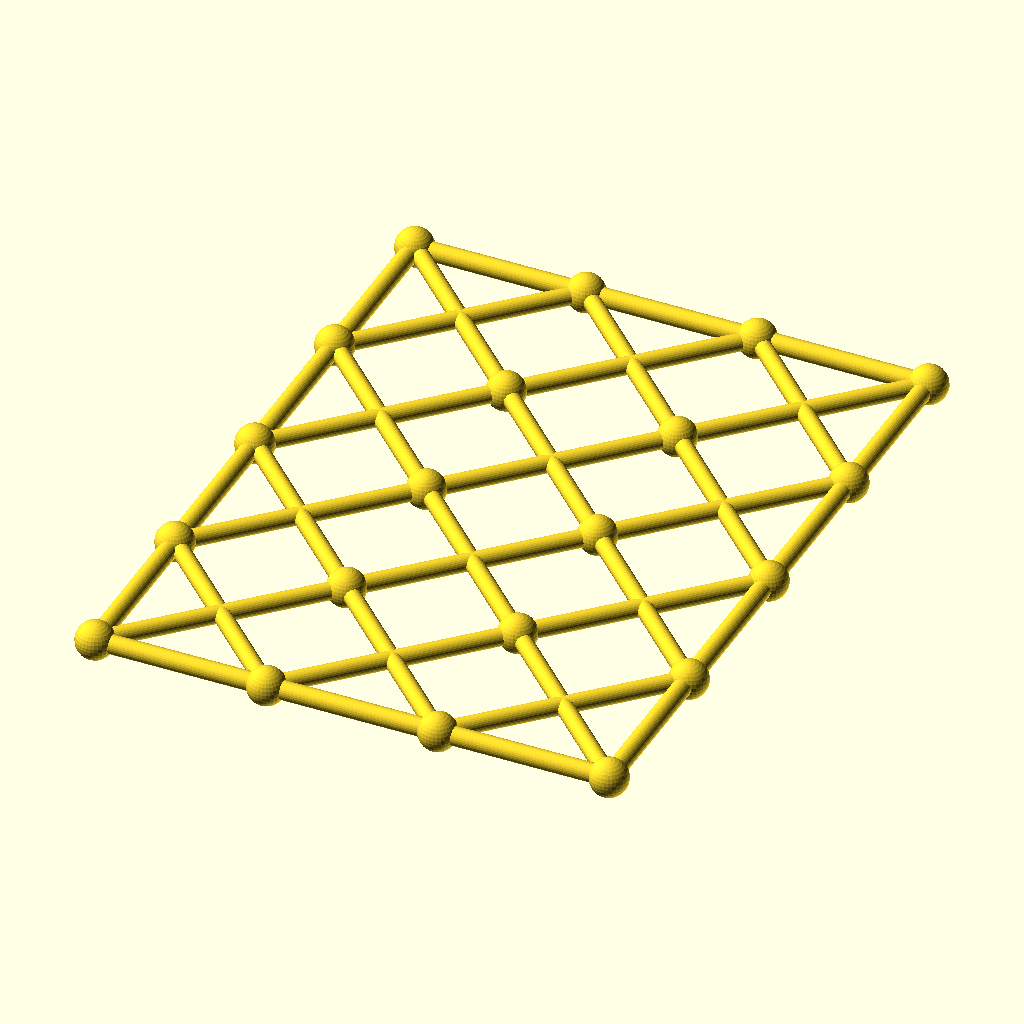
Cell 1: rendered with the file's own defaults.
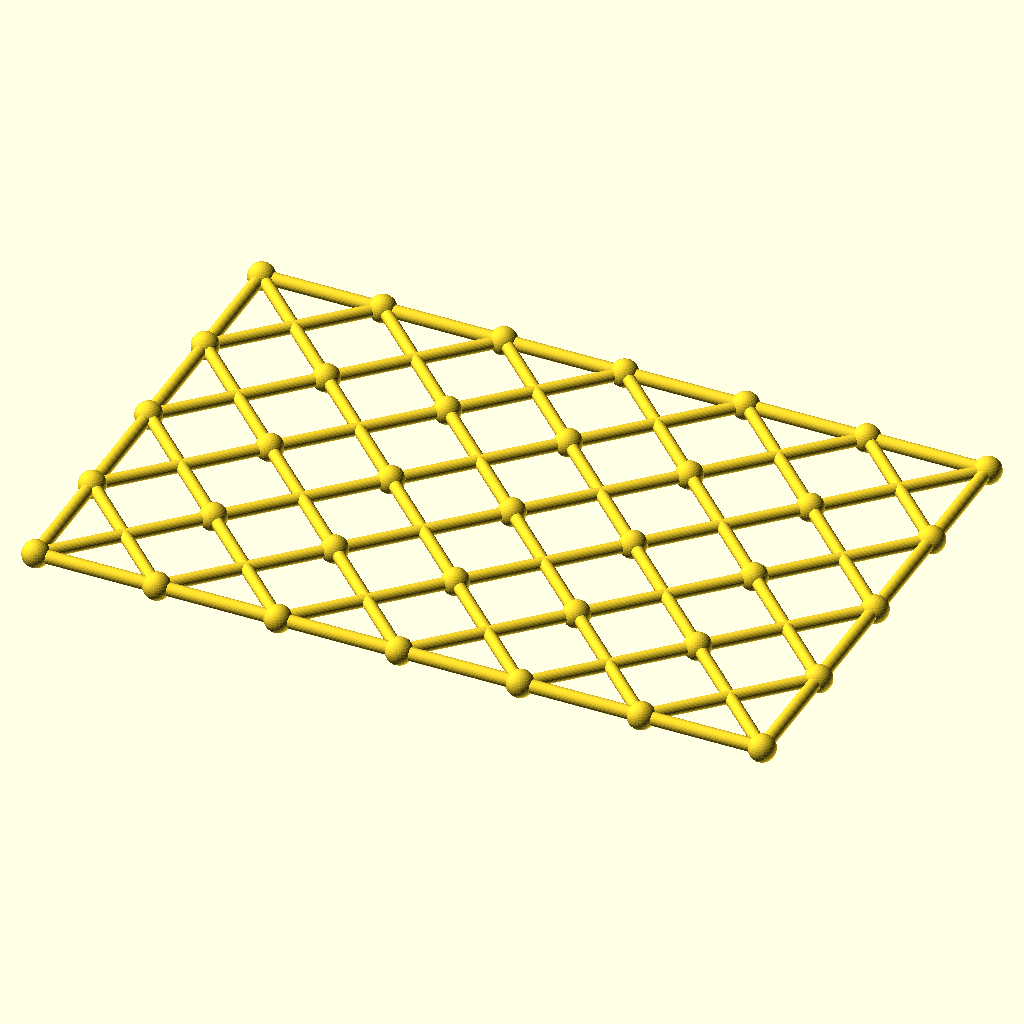
Cell 2: columns = 6 (everything else at default).
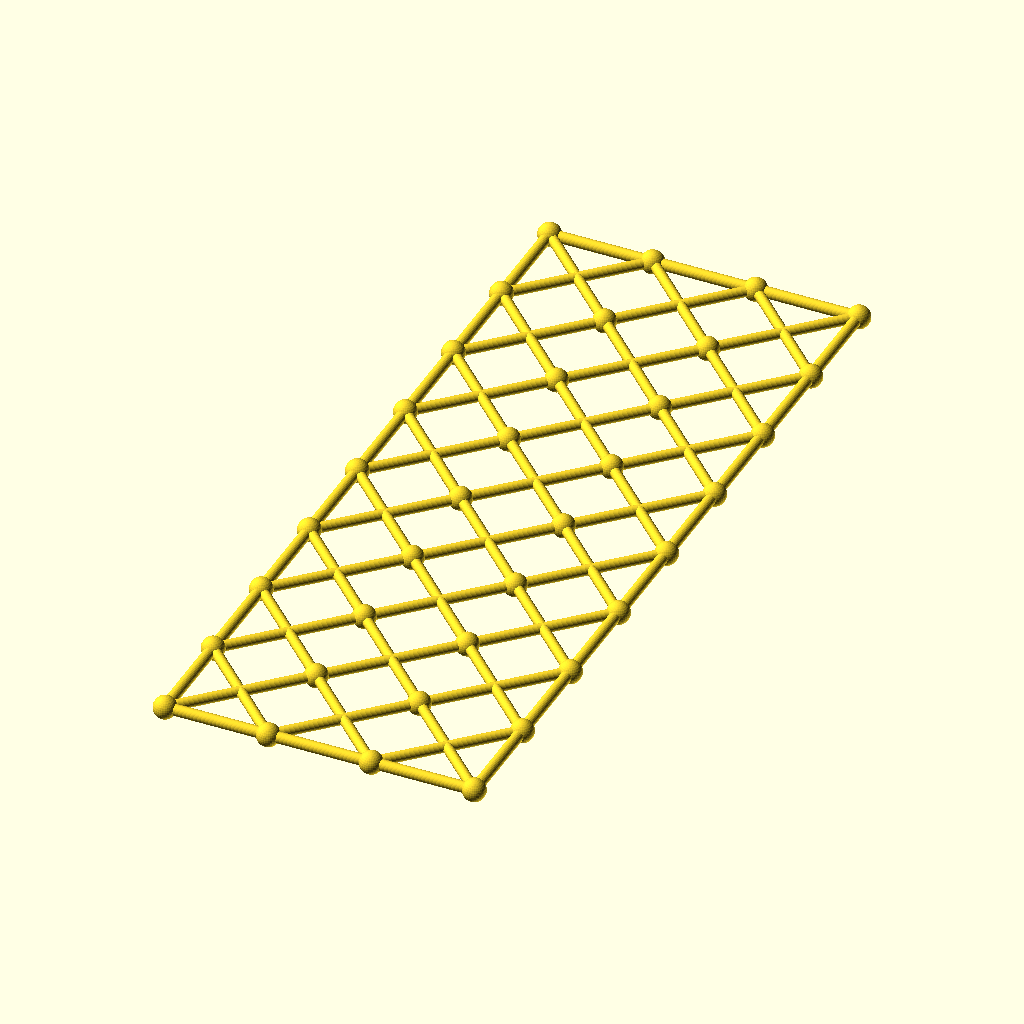
Cell 3: rows = 8 (everything else at default).
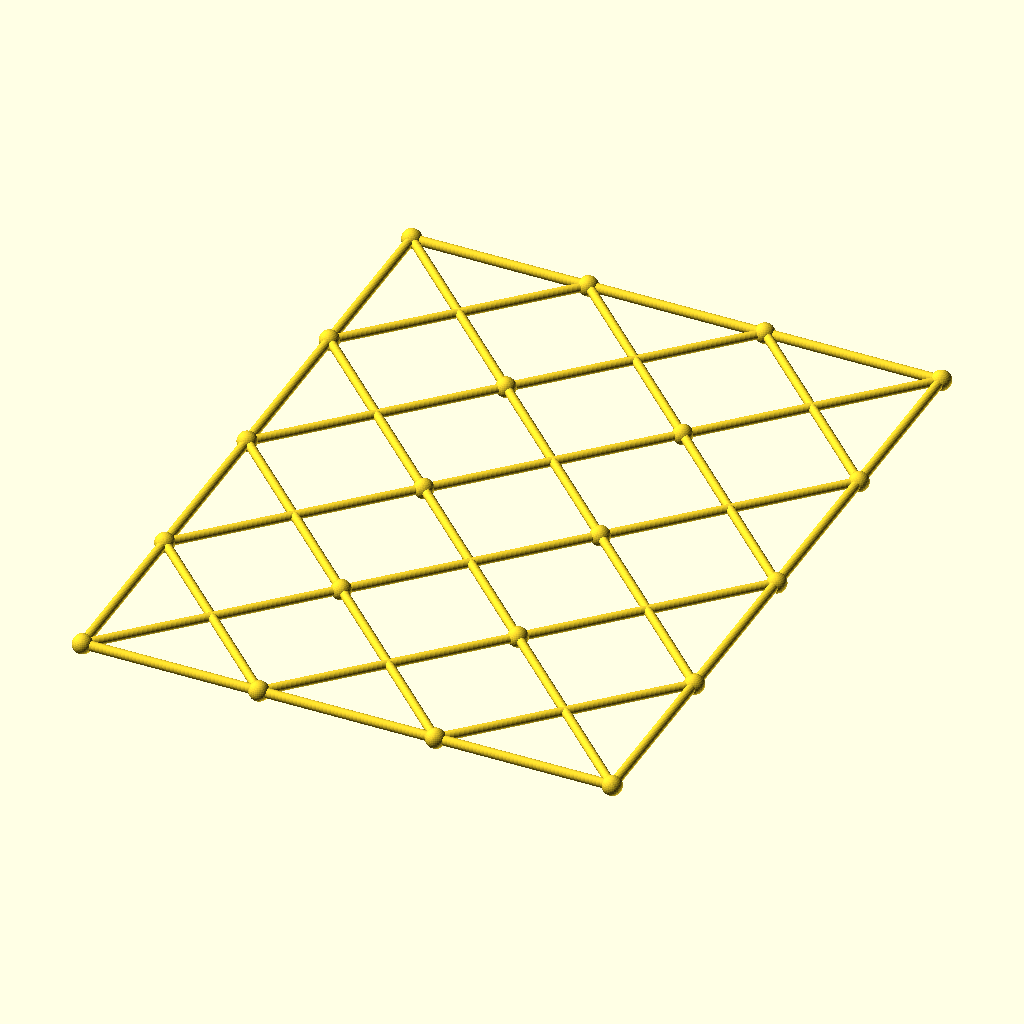
Cell 4 — cell set to 96, the other parameters unchanged.
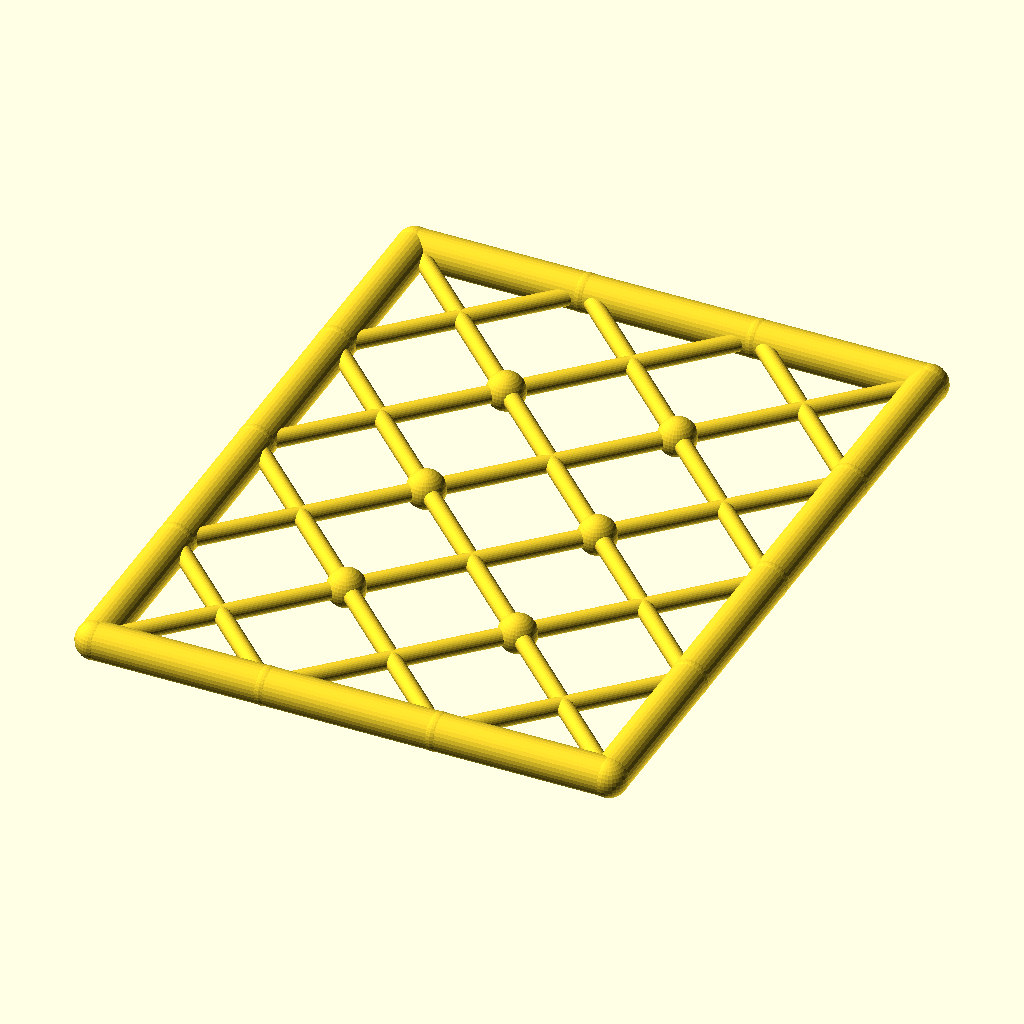
Cell 5 — chord_r set to 5.2, the other parameters unchanged.
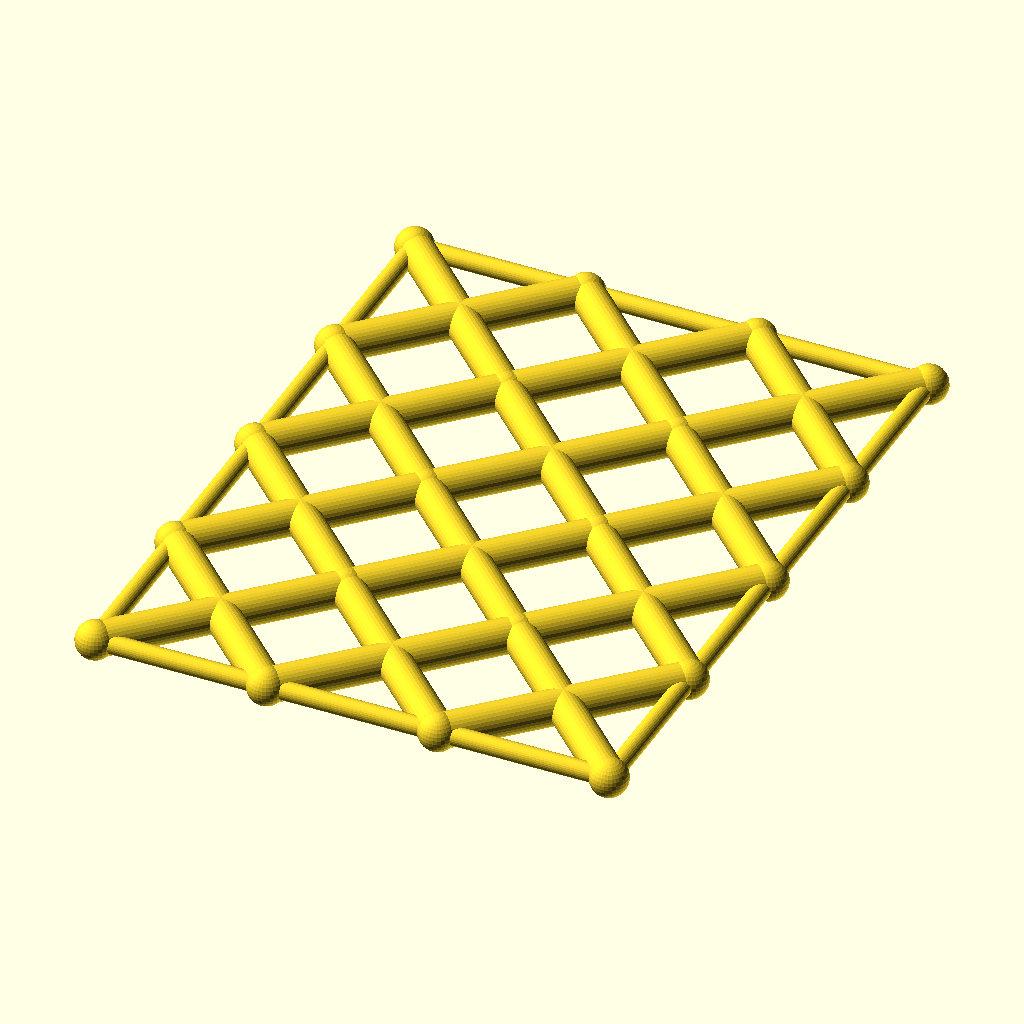
Cell 6 — diag_r set to 4.8, the other parameters unchanged.
All cells are drawn from the same view direction (rotation 55°, 0°, 25°, orthographic, colour scheme Cornfield), but the view is re-fitted for each cell, so position and scale can differ between cells as well as the parameter.
OpenSCAD source file optional_data/data/gen3/scissorgrids/part_0003.scad:
$fn = 32;

// ----------------------------------------------------------------------
// Scissor lattice: 3 x 4 cells of 48 mm, 144 x 192 mm
// ----------------------------------------------------------------------

// --- parameters (mm) ---
columns = 3;              // cells along X
rows = 4;                 // cells along Y
cell = 48;                // cell size
chord_r = 2.6;            // boundary chord radius
diag_r = 2.4;             // diagonal radius
joint_r = 5.31;           // joint ball radius

module member(a, b, r) {
  /* rod: cylinder from joint a to joint b */
  d = b - a;
  length = norm(d);
  translate(a) rotate([0, acos(d[2] / length), atan2(d[1], d[0])])
    cylinder(h = length, r = r);
}

module joint(p, r) {
  /* ball at the joint centre */
  translate(p) sphere(r = r);
}

/* X braces, one pair per cell */
for (i = [0 : columns - 1]) {
  for (j = [0 : rows - 1]) {
    member([i * cell, j * cell, 0], [(i + 1) * cell, (j + 1) * cell, 0], diag_r);
    member([(i + 1) * cell, j * cell, 0], [i * cell, (j + 1) * cell, 0], diag_r);
  }
}
/* boundary chords */
for (i = [0 : columns - 1]) {
  member([i * cell, 0, 0], [(i + 1) * cell, 0, 0], chord_r);
  member([i * cell, rows * cell, 0], [(i + 1) * cell, rows * cell, 0], chord_r);
}
for (j = [0 : rows - 1]) {
  member([0, j * cell, 0], [0, (j + 1) * cell, 0], chord_r);
  member([columns * cell, j * cell, 0], [columns * cell, (j + 1) * cell, 0], chord_r);
}
/* joint balls at every grid corner */
for (i = [0 : columns]) {
  for (j = [0 : rows]) joint([i * cell, j * cell, 0], joint_r);
}
Parameter table extracted from the source (name, type, default, range or options):
columns: number, default 3
rows: number, default 4
cell: number, default 48
chord_r: number, default 2.6
diag_r: number, default 2.4
joint_r: number, default 5.31
